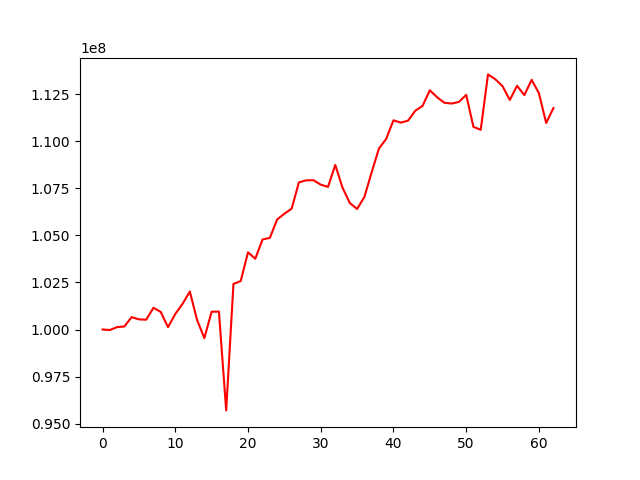

Source data for this figure (header and first rows):
, 0
0, 100000000
1, 99973376
2, 100126134
3, 100161827
4, 100659049
5, 100539549
6, 100521945
7, 101154496
8, 100934643
9, 100120962
10, 100826559
11, 101362169
12, 102021671
13, 100507044
14, 99539169
15, 100948909
16, 100949753
17, 95699404
18, 102423491
19, 102578012
20, 104103200
21, 103763527
22, 104785961
23, 104870912
24, 105844550
25, 106156140
26, 106424515
27, 107821339
28, 107930614
29, 107937288
30, 107701281
31, 107582270
32, 108747786
33, 107538058
34, 106725401
35, 106407657
36, 107045002
37, 108353974
38, 109617185
39, 110132060
40, 111122542
41, 110998176
42, 111101869
43, 111629742
44, 111888450
45, 112718874
46, 112347305
47, 112054294
48, 112013590
49, 112098846
50, 112473289
51, 110772435
52, 110615908
53, 113562737
54, 113305709
55, 112935335
56, 112203704
57, 112958053
58, 112461597
59, 113275176
... 3 more rows
